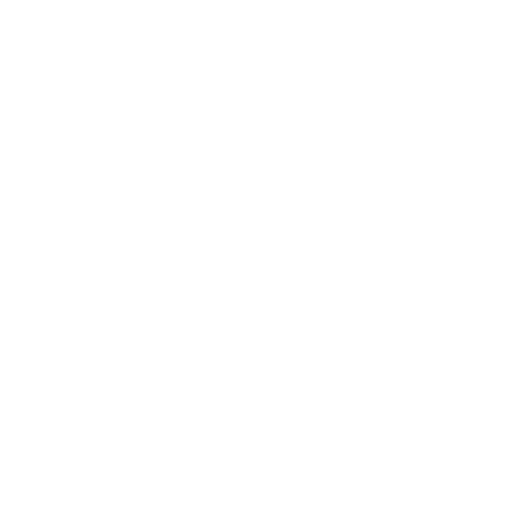
t = 0.00 s
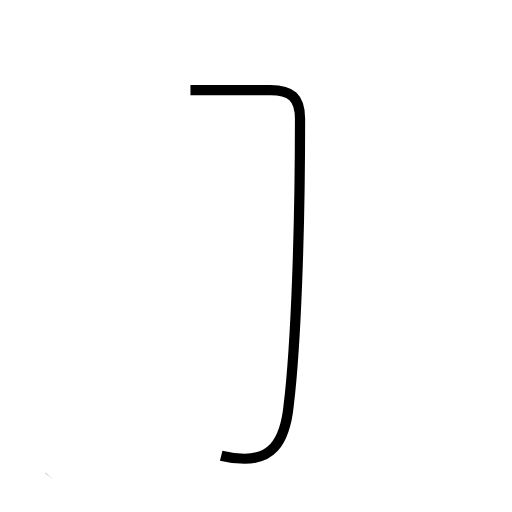
t = 1.51 s
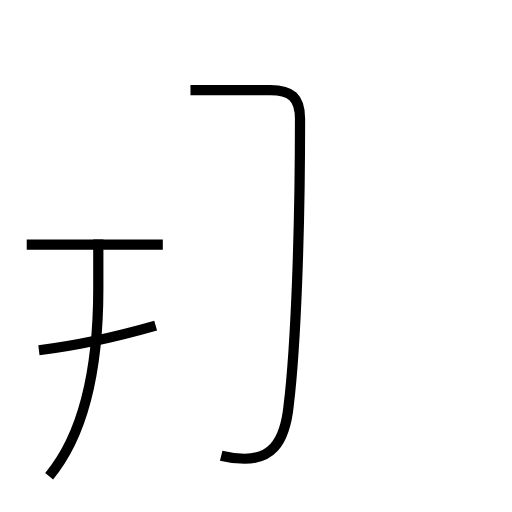
t = 2.98 s
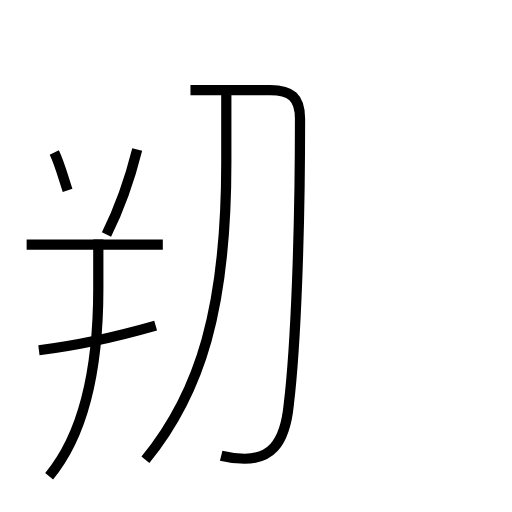
t = 4.49 s
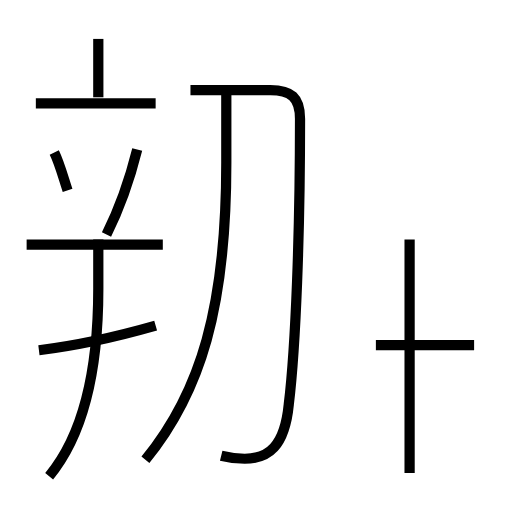
t = 5.99 s
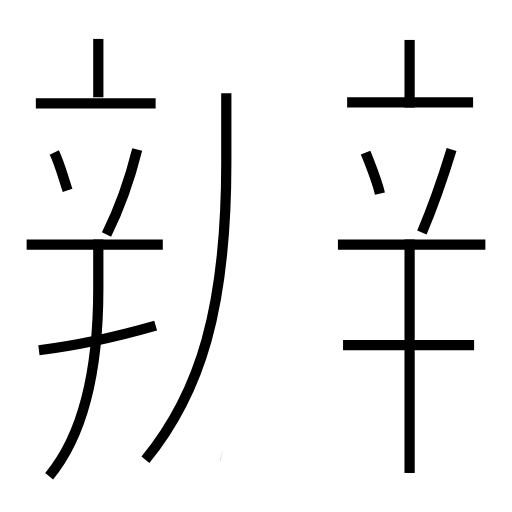
t = 7.47 s

The animated SVG that drew these frames (rendered in a browser with its animation timeline set to each time). Animation: 16 SMIL elements (animate=16); one cycle of 7.47 s.

<?xml version='1.0' encoding='utf-8'?>
<svg viewBox="0.0 -6.0 50.0 50.0" version="1.1" xmlns="http://www.w3.org/2000/svg"><rect x="-1000" y="-1000" width="2000" height="2000" stroke="white" fill="white" /><g style="fill:none;stroke:#000000;stroke-width:1"><path d="M 21.6 0.5 C 22.4 0.7 23.2 0.8 23.9 0.8 C 26.2 0.8 27.8 -0.4 28.2 -4.5 C 28.9 -10.3 29.3 -21.4 29.3 -32.4 C 29.3 -34.5 28.4 -35.2 26.4 -35.2 L 18.6 -35.2 " transform="translate(0.0 38.0)" stroke-dasharray="50.42886171823006" stroke-dashoffset="50.42886171823006"><animate attributeName="stroke-dashoffset" from="50.42886171823006" to="0" dur="1.5128658515469018s" begin="0s; anim_end.end" fill="freeze" id="anim0" /></path><path d="M 4.8 2.5 C 8.2 -1.6 9.6 -7.9 9.6 -15.8 L 9.6 -20.6 " transform="translate(0.0 38.0)" stroke-dasharray="24.087183677346797" stroke-dashoffset="24.087183677346797"><animate attributeName="stroke-dashoffset" from="24.087183677346797" to="0" dur="0.7226155103204038s" begin="anim0.end" fill="freeze" id="anim1" /></path><path d="M 3.8 -9.8 C 7.1 -10.2 11.7 -11.2 15.2 -12.2 " transform="translate(0.0 38.0)" stroke-dasharray="11.659973506852307" stroke-dashoffset="11.659973506852307"><animate attributeName="stroke-dashoffset" from="11.659973506852307" to="0" dur="0.3497992052055692s" begin="anim1.end" fill="freeze" id="anim2" /></path><path d="M 15.9 -20.1 L 2.6 -20.1 " transform="translate(0.0 38.0)" stroke-dasharray="13.3" stroke-dashoffset="13.3"><animate attributeName="stroke-dashoffset" from="13.3" to="0" dur="0.399s" begin="anim2.end" fill="freeze" id="anim3" /></path><path d="M 6.6 -25.4 C 6.2 -26.6 5.8 -28.1 5.3 -29.1 " transform="translate(0.0 38.0)" stroke-dasharray="3.9252530516649635" stroke-dashoffset="3.9252530516649635"><animate attributeName="stroke-dashoffset" from="3.9252530516649635" to="0" dur="0.1177575915499489s" begin="anim3.end" fill="freeze" id="anim4" /></path><path d="M 14.2 0.9 C 19.6 -5.7 22.1 -14.0 22.1 -28.1 L 22.1 -34.9 " transform="translate(0.0 38.0)" stroke-dasharray="37.49656269350564" stroke-dashoffset="37.49656269350564"><animate attributeName="stroke-dashoffset" from="37.49656269350564" to="0" dur="1.1248968808051691s" begin="anim4.end" fill="freeze" id="anim5" /></path><path d="M 10.4 -21.1 C 11.7 -23.7 12.7 -26.6 13.4 -29.4 " transform="translate(0.0 38.0)" stroke-dasharray="8.842683064890009" stroke-dashoffset="8.842683064890009"><animate attributeName="stroke-dashoffset" from="8.842683064890009" to="0" dur="0.2652804919467003s" begin="anim5.end" fill="freeze" id="anim6" /></path><path d="M 15.2 -33.9 L 3.5 -33.9 " transform="translate(0.0 38.0)" stroke-dasharray="11.7" stroke-dashoffset="11.7"><animate attributeName="stroke-dashoffset" from="11.7" to="0" dur="0.351s" begin="anim6.end" fill="freeze" id="anim7" /></path><path d="M 9.6 -34.5 L 9.6 -40.2 " transform="translate(0.0 38.0)" stroke-dasharray="5.700000000000003" stroke-dashoffset="5.700000000000003"><animate attributeName="stroke-dashoffset" from="5.700000000000003" to="0" dur="0.17100000000000007s" begin="anim7.end" fill="freeze" id="anim8" /></path><path d="M 40.0 2.2 L 40.0 -20.6 " transform="translate(0.0 38.0)" stroke-dasharray="22.8" stroke-dashoffset="22.8"><animate attributeName="stroke-dashoffset" from="22.8" to="0" dur="0.6839999999999999s" begin="anim8.end" fill="freeze" id="anim9" /></path><path d="M 46.3 -10.3 L 33.5 -10.3 " transform="translate(0.0 38.0)" stroke-dasharray="12.799999999999997" stroke-dashoffset="12.799999999999997"><animate attributeName="stroke-dashoffset" from="12.799999999999997" to="0" dur="0.3839999999999999s" begin="anim9.end" fill="freeze" id="anim10" /></path><path d="M 47.4 -20.1 L 33.0 -20.1 " transform="translate(0.0 38.0)" stroke-dasharray="14.399999999999999" stroke-dashoffset="14.399999999999999"><animate attributeName="stroke-dashoffset" from="14.399999999999999" to="0" dur="0.43199999999999994s" begin="anim10.end" fill="freeze" id="anim11" /></path><path d="M 37.1 -25.1 C 36.8 -26.4 36.1 -28.1 35.7 -29.1 " transform="translate(0.0 38.0)" stroke-dasharray="4.241874762469878" stroke-dashoffset="4.241874762469878"><animate attributeName="stroke-dashoffset" from="4.241874762469878" to="0" dur="0.12725624287409631s" begin="anim11.end" fill="freeze" id="anim12" /></path><path d="M 41.2 -21.3 C 42.4 -24.1 43.3 -26.8 44.1 -29.4 " transform="translate(0.0 38.0)" stroke-dasharray="8.607718723200069" stroke-dashoffset="8.607718723200069"><animate attributeName="stroke-dashoffset" from="8.607718723200069" to="0" dur="0.25823156169600203s" begin="anim12.end" fill="freeze" id="anim13" /></path><path d="M 46.2 -34.0 L 33.9 -34.0 " transform="translate(0.0 38.0)" stroke-dasharray="12.300000000000004" stroke-dashoffset="12.300000000000004"><animate attributeName="stroke-dashoffset" from="12.300000000000004" to="0" dur="0.3690000000000001s" begin="anim13.end" fill="freeze" id="anim14" /></path><path d="M 40.0 -33.5 L 40.0 -40.1" transform="translate(0.0 38.0)" stroke-dasharray="6.600000000000001" stroke-dashoffset="6.600000000000001"><animate attributeName="stroke-dashoffset" from="6.600000000000001" to="0" dur="0.19800000000000004s" begin="anim14.end" fill="freeze" id="anim_end" /></path></g></svg>
